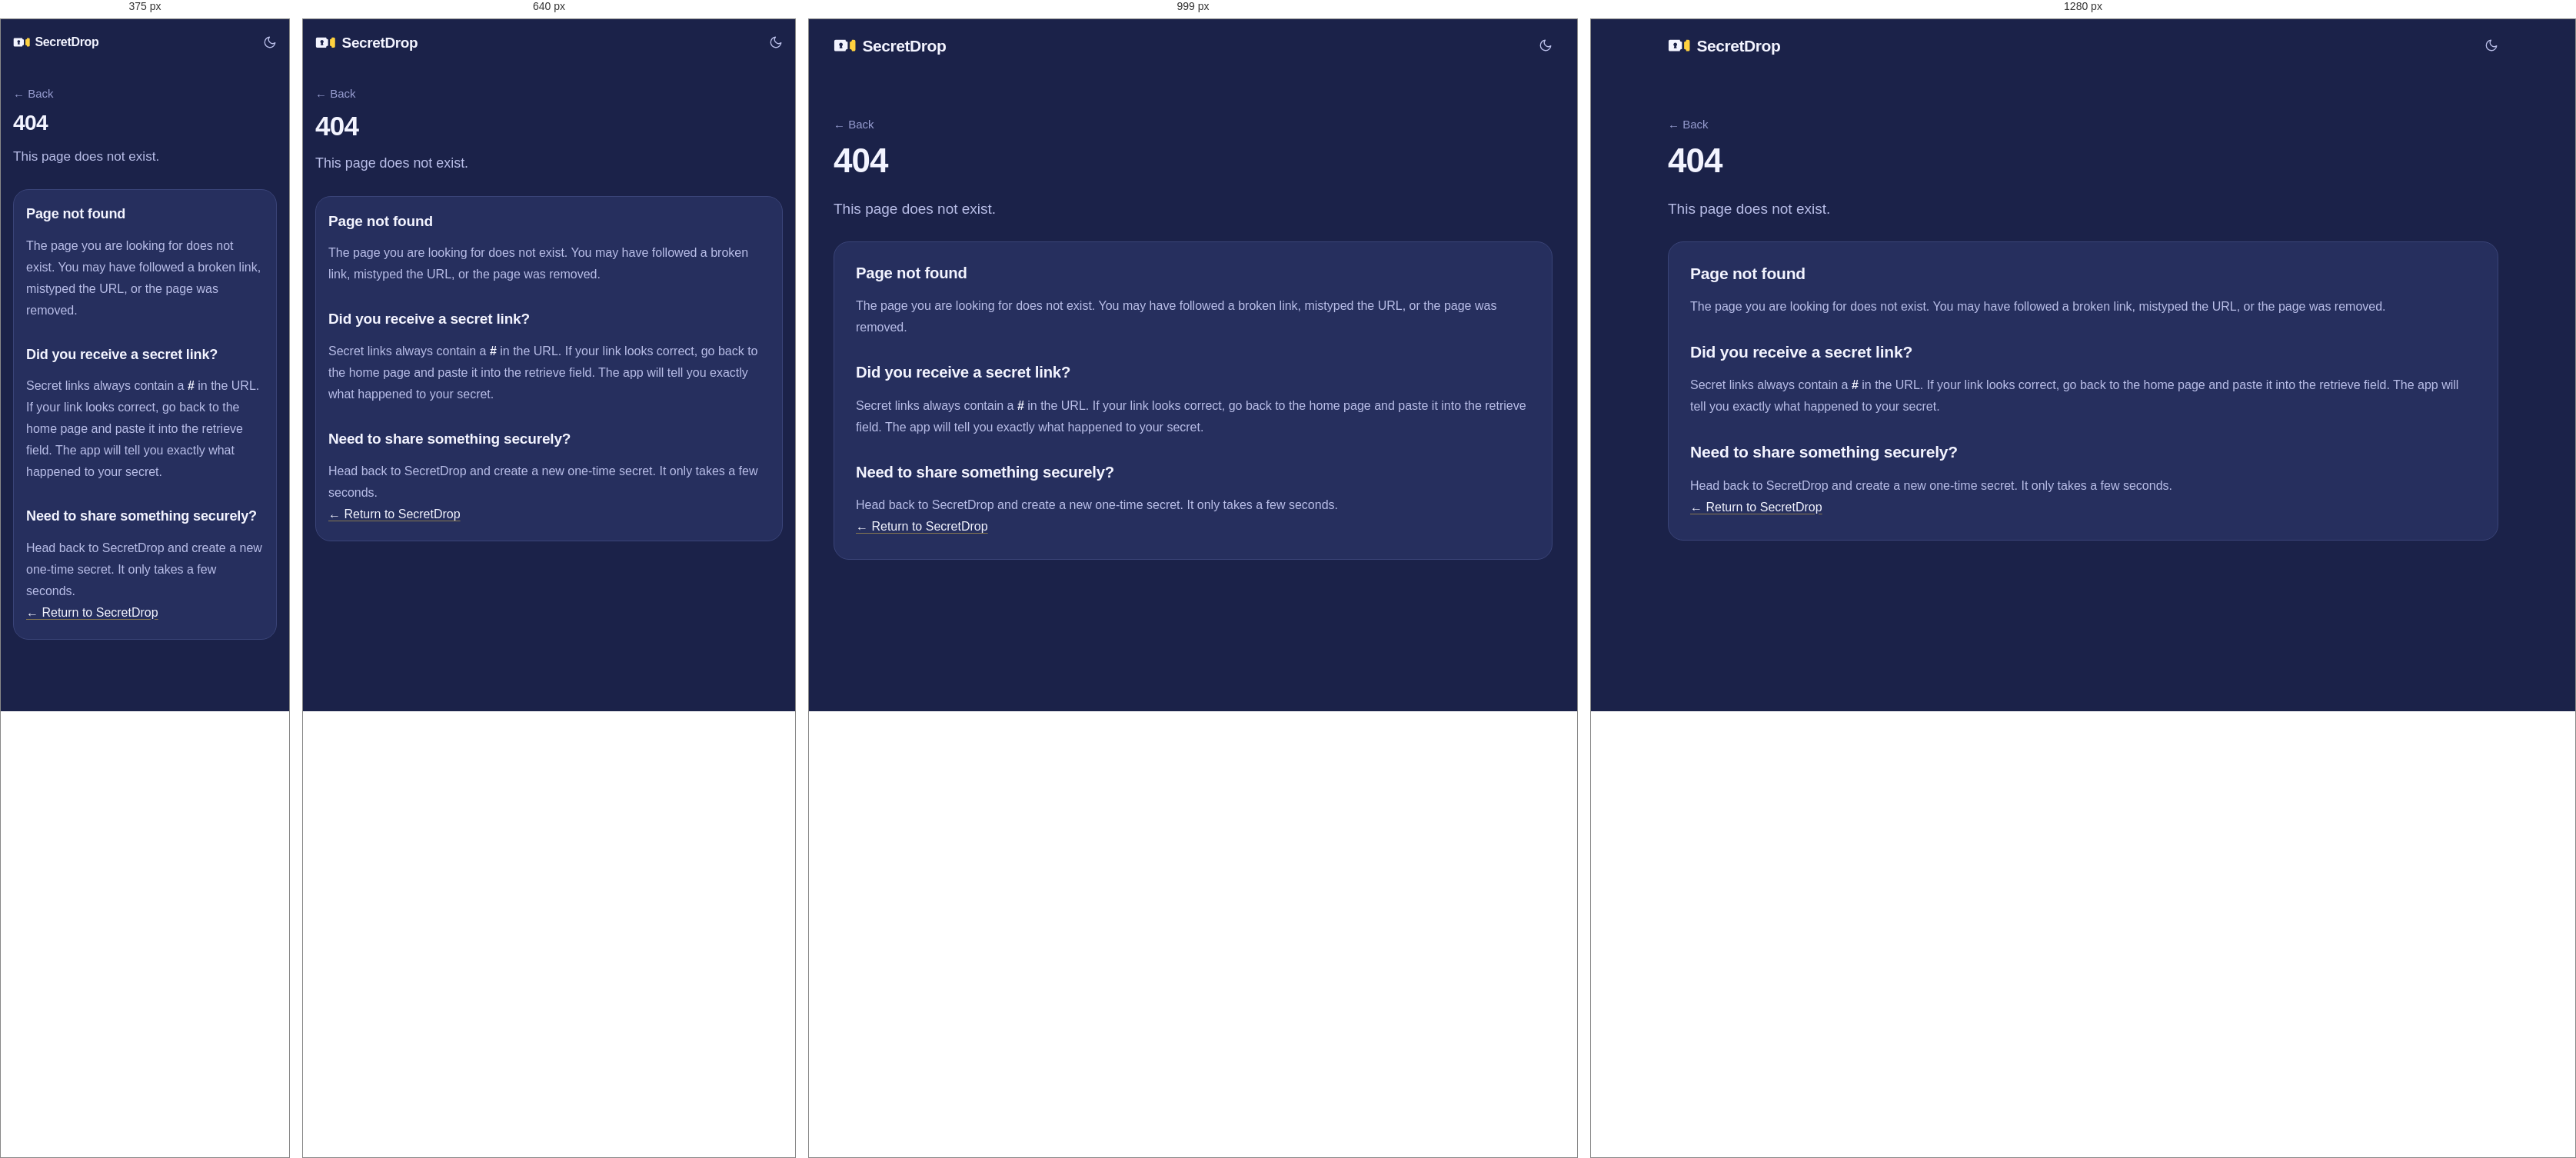
Rendered at 375 px, 640 px, 999 px and 1280 px, left to right.

<!-- file: 404.html -->
<!DOCTYPE html>
<html lang="en">
<head>
<meta charset="UTF-8">
<meta name="viewport" content="width=device-width,initial-scale=1.0">
<script src="/js/init.js"></script>
<title>Page Not Found – SecretDrop.to</title>
<link rel="icon" type="image/x-icon" href="/favicon.ico">
<meta name="robots" content="noindex, nofollow">
<link rel="stylesheet" href="/css/style.css">
<script src="/js/subpages.js" defer></script>
</head>
<body>
<div class="wrap">
<header>
<a href="/" class="brand" aria-label="SecretDrop"><span class="wordmark" aria-hidden="true"><svg class="mark" viewBox="0 0 32 20" aria-hidden="true"><path class="mark-body" fill-rule="evenodd" d="M3 2H17A3 3 0 0 0 20 5V15A3 3 0 0 0 17 18H3A2 2 0 0 1 1 16V4A2 2 0 0 1 3 2ZM10.5 6A2.6 2.6 0 0 1 11.9 10.8L12.6 14H8.4L9.1 10.8A2.6 2.6 0 0 1 10.5 6Z"/><path class="mark-stub" d="M26 2H29A2 2 0 0 1 31 4V16A2 2 0 0 1 29 18H26A3 3 0 0 0 23 15V5A3 3 0 0 0 26 2Z"/></svg>SecretDrop</span></a>
<button type="button" id="theme-toggle" class="theme-toggle" aria-label="Toggle color theme">
<svg class="theme-icon-moon" viewBox="0 0 24 24" fill="none" stroke="currentColor" stroke-width="1.8" stroke-linecap="round" stroke-linejoin="round" aria-hidden="true"><path d="M21 12.79A9 9 0 1 1 11.21 3 7 7 0 0 0 21 12.79z"></path></svg>
<svg class="theme-icon-sun" viewBox="0 0 24 24" fill="none" stroke="currentColor" stroke-width="1.8" stroke-linecap="round" stroke-linejoin="round" aria-hidden="true"><circle cx="12" cy="12" r="4"></circle><path d="M12 2v2M12 20v2M4.93 4.93l1.41 1.41M17.66 17.66l1.41 1.41M2 12h2M20 12h2M6.34 17.66l-1.41 1.41M19.07 4.93l-1.41 1.41"></path></svg>
</button>
</header>
<main>
<div class="page-head-sub">
<a href="/" class="page-back">&#8592; Back</a>
<h1 class="subpage-h2">404</h1>
</div>
<p class="subpage-intro">This page does not exist.</p>
<div class="panel">
<div class="panel-body">
<div class="canary-content">
<h3 class="h3-first">Page not found</h3>
<p>The page you are looking for does not exist. You may have followed a broken link, mistyped the URL, or the page was removed.</p>
<h3 class="h3-section">Did you receive a secret link?</h3>
<p>Secret links always contain a <strong>#</strong> in the URL. If your link looks correct, go back to the home page and paste it into the retrieve field. The app will tell you exactly what happened to your secret.</p>
<h3 class="h3-section">Need to share something securely?</h3>
<p>Head back to SecretDrop and create a new one-time secret. It only takes a few seconds.</p>
<p><a href="/">&#8592; Return to SecretDrop</a></p>
</div>
</div>
</div>
</main>
<!--#include virtual="/_includes/footer.html" -->
</div>
</body>
</html>


/* @media block from style.css */
@media (min-width: 821px) {
  .composer {
    --pad-x: 28px;
  }
  .composer .panel-body {
    padding: 24px var(--pad-x) 28px;
  }
  .composer .panel-body::before {
    content: '';
    position: absolute;
    top: 0;
    bottom: 0;
    right: calc(var(--pad-x) + var(--stub) + var(--gutter) / 2 - 1px);
    border-left: 2px dashed var(--perf);
  }
  .composer::before,
  .composer::after {
    content: '';
    position: absolute;
    z-index: 1;
    right: calc(var(--pad-x) + var(--stub) + var(--gutter) / 2 - var(--notch));
    width: calc(var(--notch) * 2);
    height: calc(var(--notch) * 2);
    border: 1px solid var(--line-strong);
    border-radius: 50%;
    background: var(--bg);
  }
  .composer::before {
    top: calc(-1px - var(--notch));
    clip-path: inset(50% 0 0 0);
  }
  .composer::after {
    bottom: calc(-1px - var(--notch));
    clip-path: inset(0 0 50% 0);
  }
  .composer .panel-body > .segment {
    margin-right: calc(var(--stub) + var(--gutter));
  }
  #text-mode,
  #file-mode {
    display: grid;
    grid-template-columns: minmax(0, 1fr) var(--stub);
    column-gap: var(--gutter);
  }
  #text-mode {
    grid-template-rows: auto 1fr;
    row-gap: 16px;
  }
  #screen-create.is-done #text-mode {
    row-gap: 0;
  }
  #text-mode > .field {
    display: flex;
    flex-direction: column;
    grid-column: 1;
    grid-row: 1 / span 2;
  }
  #text-mode > .field textarea {
    flex: 1;
    min-height: 200px;
    resize: vertical;
  }
  .composer .row {
    grid-column: 2;
    grid-row: 1;
    align-content: start;
    margin: 0;
    padding: 0;
    border: 0;
    gap: 16px;
  }
  .composer .row::before,
  .composer .row::after {
    display: none;
  }
  .composer #msg-btn,
  .composer #file-btn {
    margin-top: 0;
  }
  .composer #msg-btn {
    margin-bottom: 26px;
  }
  #msg-btn {
    grid-column: 2;
    grid-row: 2;
    align-self: end;
  }
  #msg-result,
  #file-result {
    grid-column: 1 / -1;
  }
  #file-mode > .dropzone {
    grid-column: 1;
    grid-row: 1;
  }
  #file-mode > #file-list-container {
    grid-column: 1;
    grid-row: 2;
  }
  #file-mode > .meta-row--file {
    grid-column: 1;
    grid-row: 3;
  }
  #file-mode > .privacy-options {
    grid-column: 1;
    grid-row: 4;
  }
  #file-mode > .row--mt {
    grid-row: 1 / span 3;
  }
  #file-btn {
    grid-column: 2;
    grid-row: 4;
    align-self: end;
  }
  #upload-progress-wrap {
    grid-column: 2;
    grid-row: 5;
  }
  #screen-create.is-done .composer::before,
  #screen-create.is-done .composer::after,
  #screen-create.is-done .composer .panel-body::before {
    display: none;
  }
}

/* @media block from style.css */
@media (min-width: 1100px) {
  .anat-part code {
    font-size: min(0.9375rem, calc((100cqi / 103 - 2.2px) / 0.6));
    white-space: nowrap;
  }
}

/* @media block from style.css */
@media (max-width: 1099px) {
  .anat-parts {
    grid-template-columns: 1fr;
  }
  .anat-part--id {
    border-left: 0;
    border-top: 1px solid var(--line);
  }
  .anat-part--key {
    border-left: 0;
    border-top: 2px dashed var(--perf);
    border-radius: 0 0 calc(var(--r-card) - 1px) calc(var(--r-card) - 1px);
  }
  .anat-part--key::before {
    left: calc(-1px - var(--notch));
    clip-path: inset(0 0 0 50%);
  }
  .anat-part--key::after {
    top: calc(-1px - var(--notch));
    bottom: auto;
    left: auto;
    right: calc(-1px - var(--notch));
    clip-path: inset(0 50% 0 0);
  }
}

/* @media block from style.css */
@media (max-width: 900px) {
  .verify-list a {
    grid-template-columns: minmax(0, 1fr);
    gap: 8px;
    padding: 20px 0;
  }
  .verify-list a::after {
    display: none;
  }
}

/* @media block from style.css */
@media (max-width: 820px) {
  .donate-hero,
  .pgp-hero {
    grid-template-columns: 1fr;
    gap: 22px;
    padding: 20px;
  }
  .life-steps {
    grid-template-columns: 1fr;
    gap: 24px;
  }
  .op-card {
    grid-template-columns: minmax(0, 1fr);
    grid-template-rows: auto 64px;
  }
  .op-card-stage {
    min-height: 128px;
    margin: 20px 18px;
  }
  .op-scan {
    top: -20px;
    bottom: -20px;
  }
  .op-stub {
    border-left: 0;
    border-top: 2px dashed var(--perf);
  }
  :root[data-theme='light'] .op-stub {
    border-radius: 0 0 calc(var(--r-card) - 1px) calc(var(--r-card) - 1px);
  }
  .op-stub::before {
    top: calc(-1px - var(--notch));
    left: calc(-1px - var(--notch));
    clip-path: inset(0 0 0 50%);
  }
  .op-stub::after {
    top: calc(-1px - var(--notch));
    bottom: auto;
    left: auto;
    right: calc(-1px - var(--notch));
    clip-path: inset(0 50% 0 0);
  }
}

/* @media block from style.css */
@media (max-width: 720px) {
  .wrap {
    width: calc(100% - 32px);
  }
  .composer {
    --pad-x: 16px;
  }
  .verify-list {
    margin-top: 24px;
  }
  header {
    min-height: 60px;
    padding: 6px 0;
  }
  .wordmark {
    font-size: 19px;
  }
  .top-link {
    font-size: 14px;
  }
  .top-nav .ttl-trigger {
    justify-content: center;
    width: 40px;
    padding: 0;
  }
  .top-nav .ttl-trigger-label,
  .top-nav .ttl-trigger::after {
    display: none;
  }
  .hero {
    padding-top: 24px;
  }
  .hero-lead {
    margin-top: 12px;
  }
  .composer {
    margin-top: 24px;
  }
  .sec,
  .foot {
    margin-top: 88px;
  }
  .life > .sec-title,
  .sec-head {
    margin-bottom: 24px;
  }
  .life-copy {
    margin-top: 28px;
  }
  .row {
    grid-template-columns: 1fr;
  }
  .page-head,
  .page-head-sub {
    margin: 24px 0 16px;
  }
  .panel {
    --pad-x: 16px;
  }
  .panel-body {
    padding: 20px var(--pad-x);
  }
  #screen-retrieve .panel {
    --pad-x: 16px;
  }
  #screen-retrieve .panel-body {
    padding: 20px var(--pad-x);
  }
  .pgp-header {
    flex-direction: column;
    align-items: flex-start;
  }
  .donate-supports-grid,
  .pgp-meta-grid {
    grid-template-columns: repeat(2, 1fr);
  }
  .donate-context,
  .pgp-context {
    grid-template-columns: 1fr;
  }
  .foot-main {
    grid-template-columns: minmax(0, 1fr);
  }
  .foot-nav {
    grid-template-columns: repeat(2, minmax(0, 1fr));
  }
  #toast-container {
    top: 16px;
    right: 16px;
    bottom: auto;
    left: 16px;
    flex-direction: column;
  }
  .toast {
    max-width: 100%;
  }
}

/* @media block from style.css */
@media (max-width: 560px) {
  .result-row {
    flex-direction: column;
  }
  .result-url,
  .op-link-v {
    font-size: 13.5px;
  }
  .copy {
    width: auto;
    height: 52px;
    border-left: 0;
    border-top: 2px dashed var(--field);
    border-radius: 0 0 calc(var(--r-btn) - 1px) calc(var(--r-btn) - 1px);
  }
  .result-row::before {
    top: auto;
    right: auto;
    bottom: 42px;
    left: -10px;
    clip-path: inset(0 0 0 50%);
  }
  .result-row::after {
    right: -10px;
    bottom: 42px;
    clip-path: inset(0 50% 0 0);
  }
}

/* @media block from style.css */
@media (max-width: 420px) {
  :root[lang='fr'] .top-link {
    padding: 0 8px;
    font-size: 12px;
    letter-spacing: -0.01em;
  }
}

/* @media block from style.css */
@media (max-width: 480px) {
  .pgp-actions {
    grid-template-columns: 1fr;
  }
}

/* @media block from style.css */
@media (max-width: 380px) {
  header {
    gap: 4px;
  }
  .wordmark {
    gap: 6px;
    font-size: 16px;
  }
  .top-link {
    padding: 0 8px;
    font-size: 13px;
  }
  .top-nav .ttl-trigger,
  .theme-toggle {
    width: 34px;
    height: 34px;
  }
  header .theme-toggle {
    margin-right: -8px;
  }
}